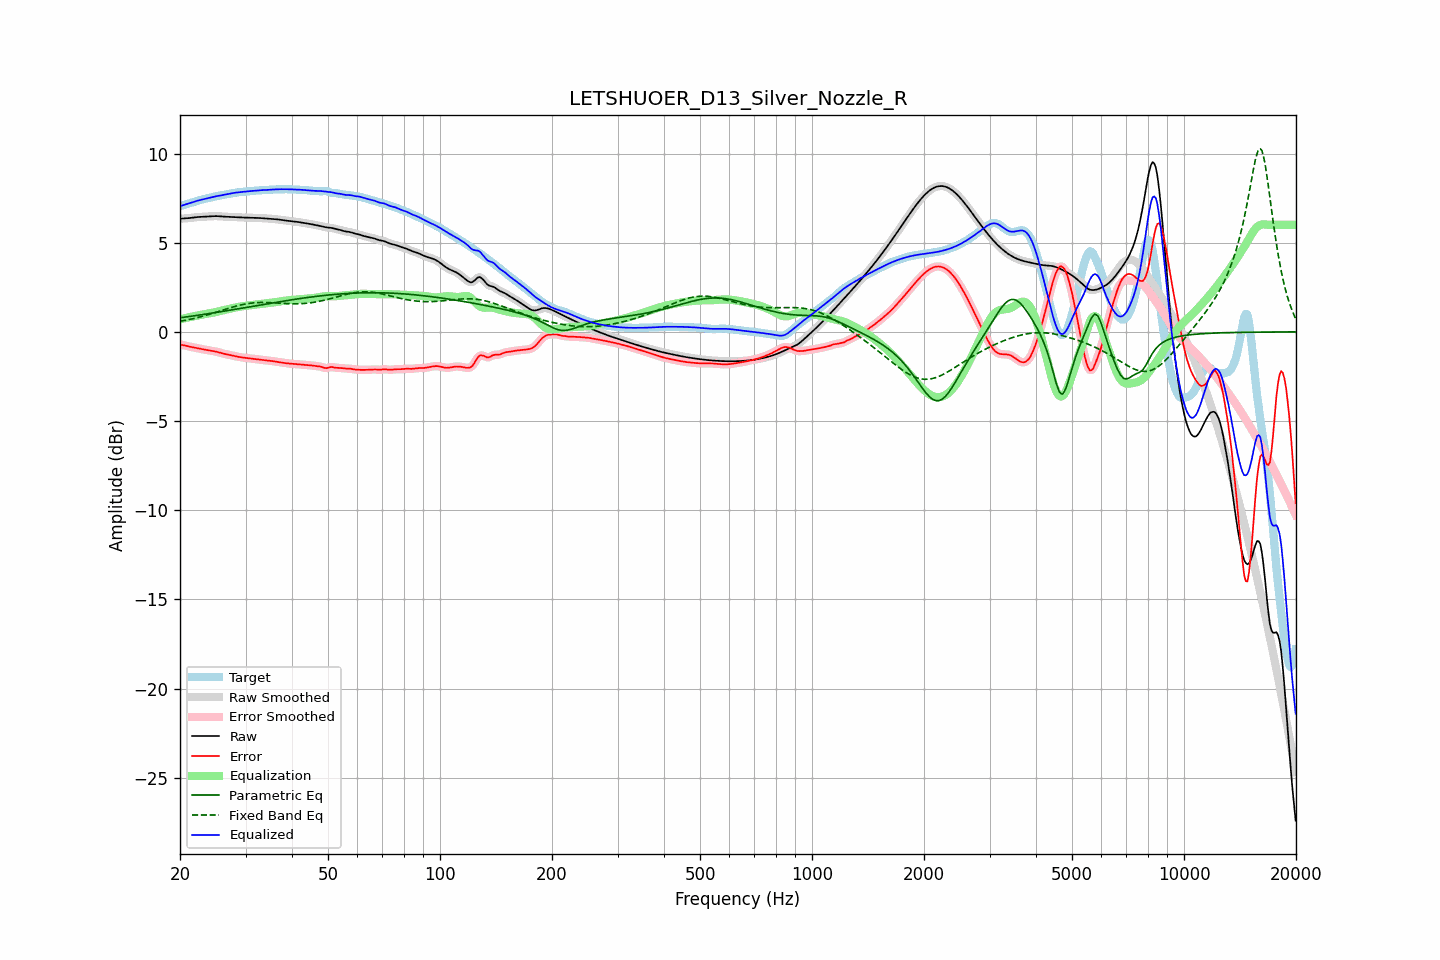

The file beside this chart, header and first rows:
frequency, raw, error, smoothed, error_smoothed, equalization, parametric_eq, fixed_band_eq, equalized_raw, equalized_smoothed, target
20.00, 6.34, -0.70, 6.35, -0.70, 0.70, 0.79, 0.59, 7.05, 7.05, 7.05
20.20, 6.35, -0.72, 6.35, -0.72, 0.73, 0.80, 0.60, 7.08, 7.08, 7.07
20.40, 6.36, -0.74, 6.36, -0.75, 0.75, 0.81, 0.62, 7.10, 7.10, 7.10
20.61, 6.36, -0.77, 6.36, -0.77, 0.77, 0.82, 0.64, 7.13, 7.13, 7.13
20.81, 6.37, -0.79, 6.37, -0.79, 0.79, 0.84, 0.66, 7.15, 7.15, 7.16
21.02, 6.37, -0.81, 6.38, -0.81, 0.81, 0.85, 0.68, 7.18, 7.18, 7.19
21.23, 6.38, -0.83, 6.38, -0.83, 0.83, 0.86, 0.70, 7.21, 7.21, 7.21
21.44, 6.40, -0.85, 6.40, -0.85, 0.85, 0.88, 0.72, 7.24, 7.24, 7.24
21.66, 6.41, -0.86, 6.41, -0.86, 0.86, 0.89, 0.74, 7.27, 7.27, 7.27
21.87, 6.42, -0.88, 6.42, -0.88, 0.88, 0.90, 0.76, 7.30, 7.30, 7.30
22.09, 6.43, -0.90, 6.43, -0.90, 0.90, 0.91, 0.78, 7.33, 7.33, 7.33
22.31, 6.44, -0.92, 6.44, -0.92, 0.92, 0.93, 0.80, 7.36, 7.36, 7.35
22.54, 6.44, -0.93, 6.44, -0.93, 0.94, 0.94, 0.83, 7.38, 7.38, 7.38
22.76, 6.45, -0.95, 6.45, -0.95, 0.95, 0.95, 0.85, 7.40, 7.40, 7.40
22.99, 6.45, -0.97, 6.45, -0.97, 0.97, 0.97, 0.88, 7.42, 7.43, 7.43
23.22, 6.46, -0.99, 6.46, -0.99, 0.99, 0.98, 0.90, 7.45, 7.45, 7.45
23.45, 6.46, -1.01, 6.46, -1.01, 1.00, 1.00, 0.93, 7.47, 7.47, 7.47
23.69, 6.47, -1.02, 6.47, -1.02, 1.02, 1.01, 0.95, 7.49, 7.49, 7.49
23.92, 6.48, -1.04, 6.48, -1.04, 1.04, 1.02, 0.98, 7.51, 7.51, 7.51
24.16, 6.48, -1.05, 6.48, -1.05, 1.05, 1.04, 1.00, 7.53, 7.53, 7.53
24.40, 6.49, -1.07, 6.49, -1.07, 1.07, 1.05, 1.03, 7.56, 7.56, 7.55
24.65, 6.49, -1.08, 6.49, -1.08, 1.09, 1.07, 1.06, 7.58, 7.58, 7.57
24.89, 6.49, -1.10, 6.49, -1.10, 1.10, 1.08, 1.09, 7.60, 7.60, 7.59
25.14, 6.49, -1.12, 6.49, -1.12, 1.12, 1.10, 1.12, 7.61, 7.61, 7.61
25.39, 6.49, -1.14, 6.48, -1.15, 1.15, 1.11, 1.14, 7.63, 7.63, 7.63
25.65, 6.48, -1.17, 6.48, -1.17, 1.17, 1.12, 1.17, 7.65, 7.65, 7.65
25.91, 6.47, -1.19, 6.47, -1.19, 1.19, 1.14, 1.20, 7.66, 7.66, 7.66
26.16, 6.46, -1.22, 6.46, -1.22, 1.21, 1.15, 1.23, 7.68, 7.68, 7.68
26.43, 6.46, -1.24, 6.46, -1.24, 1.24, 1.17, 1.26, 7.69, 7.70, 7.70
26.69, 6.45, -1.26, 6.45, -1.26, 1.26, 1.18, 1.29, 7.71, 7.71, 7.71
26.96, 6.45, -1.28, 6.45, -1.28, 1.28, 1.20, 1.32, 7.73, 7.73, 7.73
27.23, 6.45, -1.30, 6.45, -1.30, 1.30, 1.21, 1.34, 7.75, 7.75, 7.75
27.50, 6.45, -1.32, 6.45, -1.32, 1.32, 1.23, 1.37, 7.77, 7.77, 7.77
27.77, 6.44, -1.34, 6.44, -1.34, 1.34, 1.24, 1.40, 7.78, 7.78, 7.78
28.05, 6.44, -1.36, 6.44, -1.36, 1.36, 1.26, 1.42, 7.80, 7.80, 7.80
28.33, 6.43, -1.38, 6.43, -1.38, 1.38, 1.28, 1.45, 7.81, 7.81, 7.81
28.62, 6.43, -1.40, 6.43, -1.40, 1.39, 1.29, 1.47, 7.82, 7.82, 7.82
28.90, 6.42, -1.41, 6.42, -1.41, 1.41, 1.31, 1.49, 7.83, 7.83, 7.83
29.19, 6.42, -1.43, 6.42, -1.43, 1.42, 1.32, 1.51, 7.84, 7.84, 7.84
29.48, 6.41, -1.44, 6.41, -1.44, 1.44, 1.34, 1.53, 7.85, 7.85, 7.85
29.78, 6.41, -1.45, 6.41, -1.45, 1.45, 1.35, 1.55, 7.86, 7.86, 7.86
30.08, 6.41, -1.46, 6.41, -1.46, 1.46, 1.37, 1.57, 7.87, 7.87, 7.87
30.38, 6.41, -1.47, 6.41, -1.47, 1.47, 1.38, 1.59, 7.88, 7.88, 7.88
30.68, 6.40, -1.48, 6.40, -1.48, 1.49, 1.40, 1.60, 7.89, 7.89, 7.89
30.99, 6.40, -1.50, 6.40, -1.50, 1.50, 1.41, 1.61, 7.90, 7.90, 7.90
31.30, 6.40, -1.51, 6.40, -1.51, 1.51, 1.43, 1.62, 7.90, 7.90, 7.90
31.61, 6.39, -1.52, 6.39, -1.52, 1.52, 1.45, 1.63, 7.91, 7.91, 7.91
31.93, 6.39, -1.53, 6.39, -1.53, 1.53, 1.46, 1.64, 7.92, 7.92, 7.92
32.24, 6.39, -1.54, 6.39, -1.54, 1.54, 1.48, 1.64, 7.93, 7.93, 7.93
32.57, 6.39, -1.55, 6.39, -1.55, 1.55, 1.49, 1.65, 7.94, 7.94, 7.93
32.89, 6.38, -1.56, 6.38, -1.56, 1.56, 1.51, 1.65, 7.94, 7.94, 7.94
33.22, 6.38, -1.57, 6.38, -1.57, 1.57, 1.52, 1.65, 7.95, 7.95, 7.95
33.55, 6.37, -1.58, 6.37, -1.58, 1.58, 1.54, 1.65, 7.95, 7.95, 7.95
33.89, 6.36, -1.60, 6.36, -1.60, 1.59, 1.55, 1.65, 7.95, 7.95, 7.96
34.23, 6.36, -1.61, 6.36, -1.61, 1.60, 1.57, 1.64, 7.96, 7.96, 7.96
34.57, 6.35, -1.61, 6.35, -1.61, 1.61, 1.59, 1.64, 7.97, 7.97, 7.97
34.92, 6.35, -1.62, 6.35, -1.62, 1.63, 1.60, 1.64, 7.98, 7.97, 7.97
35.27, 6.34, -1.63, 6.34, -1.63, 1.64, 1.62, 1.63, 7.98, 7.98, 7.98
35.62, 6.33, -1.65, 6.33, -1.65, 1.65, 1.63, 1.63, 7.98, 7.98, 7.98
35.97, 6.32, -1.66, 6.32, -1.66, 1.66, 1.65, 1.62, 7.99, 7.99, 7.99
... 635 more rows
